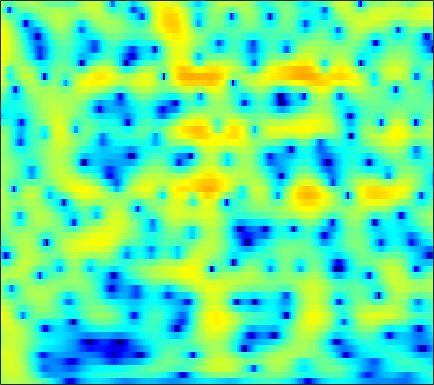

The table this chart was drawn from, first rows:
1.728, 2.0153, 2.3281, 2.5637, 2.6896, 2.7904, 2.8185, 2.7893, 2.6841, 2.5027, 2.2465, 2.005, 1.6198, 1.1633, 0.77668, 0.20119, -0.43978, -0.96294, -1.7157, -2.5305, -3.4106, -4.1152, -5.1221, -6.2173
2.448, 2.906, 3.395, 3.742, 3.909, 4.005, 3.957, 3.824, 3.515, 3.054, 2.438, 1.869, 0.9638, -0.1124, -1.036, -2.425, -3.99, -5.269, -7.07, -8.874, -10.48, -11.4, -12.12, -12.36
2.42, 3.119, 3.832, 4.308, 4.52, 4.613, 4.495, 4.271, 3.789, 3.098, 2.191, 1.367, 0.06063, -1.495, -2.836, -4.879, -7.224, -9.167, -11.85, -14.13, -15.16, -15.03, -14.36, -13.71
3.535, 3.997, 4.446, 4.697, 4.757, 4.661, 4.363, 4.006, 3.353, 2.493, 1.425, 0.4882, -0.9353, -2.55, -3.867, -5.727, -7.629, -9.011, -10.69, -12.02, -12.91, -13.29, -13.49, -13.55
4.387, 4.618, 4.814, 4.871, 4.814, 4.593, 4.199, 3.782, 3.059, 2.138, 1.009, 0.02197, -1.496, -3.271, -4.798, -7.157, -10, -12.57, -16.65, -20.14, -19.33, -17.36, -15.18, -13.71
3.635, 3.871, 4.086, 4.179, 4.163, 4.019, 3.732, 3.421, 2.882, 2.208, 1.407, 0.7315, -0.2624, -1.349, -2.215, -3.398, -4.562, -5.379, -6.33, -7.077, -7.639, -7.964, -8.296, -8.546
2.485, 2.887, 3.293, 3.549, 3.643, 3.644, 3.509, 3.321, 2.958, 2.469, 1.861, 1.335, 0.5576, -0.2798, -0.9301, -1.804, -2.669, -3.305, -4.122, -4.881, -5.565, -6.014, -6.528, -6.966
2.004, 2.629, 3.253, 3.657, 3.829, 3.9, 3.805, 3.633, 3.273, 2.772, 2.137, 1.579, 0.7349, -0.219, -1.003, -2.135, -3.347, -4.289, -5.527, -6.641, -7.497, -7.926, -8.234, -8.33
3.063, 3.577, 4.046, 4.296, 4.348, 4.247, 3.969, 3.659, 3.139, 2.524, 1.821, 1.226, 0.3137, -0.7814, -1.756, -3.311, -5.236, -7.018, -10.12, -14.64, -20.98, -20.55, -15.35, -12.16
4.911, 5.023, 4.978, 4.705, 4.353, 3.696, 2.851, 2.131, 1.129, 0.2035, -0.5343, -0.941, -1.347, -1.712, -2.038, -2.634, -3.462, -4.259, -5.527, -6.778, -7.555, -7.653, -7.35, -6.862
5.796, 5.606, 5.118, 4.325, 3.51, 2.098, 0.2099, -1.665, -5.143, -10.36, -14.22, -10.87, -6.664, -4.031, -2.721, -1.623, -1.073, -0.8887, -0.8012, -0.8045, -0.9079, -1.044, -1.271, -1.52
4.443, 4.144, 3.584, 2.836, 2.146, 1.049, -0.2546, -1.346, -2.845, -4.076, -4.537, -4.25, -3.274, -2.107, -1.313, -0.458, 0.1519, 0.4737, 0.7469, 0.8193, 0.6973, 0.5062, 0.1741, -0.2744
2.518, 2.093, 1.487, 0.8832, 0.43, -0.1477, -0.5934, -0.7867, -0.8733, -0.8409, -0.7038, -0.4827, -0.04618, 0.4285, 0.729, 1.073, 1.383, 1.564, 1.659, 1.577, 1.373, 1.134, 0.6609, -0.03687
0.6418, -0.2727, -1.723, -3.29, -4.282, -4.865, -4.404, -3.61, -2.39, -1.251, -0.2655, 0.3639, 1.036, 1.549, 1.858, 2.179, 2.393, 2.467, 2.463, 2.38, 2.224, 2.019, 1.581, 0.9915
-0.1742, -1.425, -3.866, -7.471, -11.33, -15.76, -10.06, -6.494, -3.522, -1.584, -0.1713, 0.5881, 1.218, 1.563, 1.745, 1.899, 1.888, 1.827, 1.774, 1.765, 1.715, 1.649, 1.537, 1.412
1.156, 0.7648, 0.1469, -0.5295, -0.9185, -1.03, -0.7621, -0.4128, 0.1996, 0.7995, 1.159, 1.236, 1.149, 0.8205, 0.3695, -0.4465, -1.287, -1.779, -2.092, -1.995, -1.586, -1.165, -0.5607, -0.1128
1.953, 2.043, 2.154, 2.178, 2.213, 2.372, 2.546, 2.619, 2.712, 2.745, 2.508, 2.135, 1.424, 0.2695, -1.075, -3.608, -7.389, -12.14, -20.2, -11.62, -7.058, -5.012, -3.417, -2.688
0.5545, 0.6694, 0.8906, 1.267, 1.624, 2.09, 2.576, 2.942, 3.304, 3.44, 3.396, 3.216, 2.655, 1.77, 0.9393, -0.453, -2.121, -3.214, -3.977, -4.099, -3.672, -3.289, -3.314, -3.954
-4.585, -5.096, -5.449, -4.738, -3.614, -1.915, -0.3046, 0.7941, 1.951, 2.72, 3.238, 3.437, 3.398, 3.158, 2.895, 2.339, 1.735, 1.323, 0.7164, 0.2008, -0.2358, -0.687, -1.363, -2.146
-10.73, -13.24, -20.93, -17.7, -11.46, -6.538, -3.17, -1.42, 0.2745, 1.546, 2.361, 2.703, 2.978, 2.975, 2.779, 2.42, 1.972, 1.519, 0.9016, 0.3956, -0.1163, -0.4609, -0.7077, -0.8873
-8.037, -7.494, -6.777, -5.672, -4.526, -2.951, -1.327, -0.2417, 0.9103, 1.828, 2.424, 2.667, 2.805, 2.647, 2.327, 1.741, 0.8481, 0.01786, -1.155, -2.444, -3.438, -3.687, -3.435, -2.697
-4.58, -3.692, -2.544, -1.54, -0.9007, 0.03675, 0.8284, 1.337, 1.995, 2.441, 2.706, 2.828, 2.717, 2.378, 1.988, 1.089, -0.233, -1.515, -4.025, -7.956, -15.31, -29.18, -12.1, -6.713
-1.812, -1.281, -0.6732, -0.1199, 0.1993, 0.6148, 0.9561, 1.156, 1.433, 1.627, 1.777, 1.854, 1.804, 1.634, 1.39, 0.8218, 0.07519, -0.6959, -1.921, -3.17, -4.292, -4.514, -4.15, -3.123
0.07128, 0.2329, 0.3103, 0.2291, 0.1756, -0.08883, -0.3504, -0.4727, -0.6513, -0.565, -0.2782, -0.05408, 0.4007, 0.754, 0.8945, 1.06, 0.9964, 0.8621, 0.6559, 0.3238, 0.08836, -0.05277, -0.1882, -0.1812
1.608, 1.47, 1.103, 0.431, -0.2267, -1.498, -3.121, -4.499, -6.2, -6.385, -4.891, -3.448, -1.593, -0.163, 0.6371, 1.465, 1.921, 2.158, 2.281, 2.228, 2.118, 1.897, 1.608, 1.191
2.372, 2.147, 1.66, 0.8432, -0.1114, -1.645, -4.114, -6.559, -10.93, -12.01, -7.683, -4.793, -1.985, -0.1974, 0.8912, 1.803, 2.417, 2.693, 2.765, 2.716, 2.416, 2.111, 1.601, 0.897
2.124, 2.095, 1.809, 1.343, 0.8656, 0.1, -0.6839, -1.222, -1.667, -1.639, -1.15, -0.5521, 0.3009, 1.11, 1.585, 2.009, 2.255, 2.224, 2.053, 1.646, 1.048, 0.5659, -0.3256, -1.214
2.004, 2.033, 1.813, 1.446, 1.163, 0.6768, 0.4826, 0.3386, 0.4619, 0.7192, 1.127, 1.505, 1.84, 2.243, 2.324, 2.36, 2.078, 1.711, 1.037, 0.0312, -1.045, -2.009, -3.099, -4.131
2.699, 2.395, 1.672, 0.5397, -0.4084, -1.572, -2.005, -1.708, -0.7034, 0.4728, 1.541, 2.185, 2.804, 3.164, 3.221, 3.094, 2.535, 1.939, 0.5857, -1.231, -4.017, -6.793, -10.25, -10.43
2.692, 2.052, 0.739, -1.675, -4.298, -10.89, -23.68, -11.07, -4.783, -1.83, 0.1152, 0.9041, 1.818, 2.107, 2.309, 2.208, 1.971, 1.526, 0.6177, -0.7357, -2.633, -4.336, -6.25, -5.841
1.508, 1.209, 0.3901, -0.6966, -1.724, -2.878, -3.607, -3.55, -3.18, -2.599, -2.312, -2.165, -2.274, -2.322, -2.355, -2.219, -1.869, -1.618, -1.189, -1.036, -0.8031, -0.749, -0.4069, -0.02552
1.447, 1.383, 1.04, 0.6005, 0.1187, -0.4419, -1.128, -1.555, -2.307, -3.104, -4.321, -5.397, -7.605, -10.1, -11.9, -11.04, -8.19, -6.063, -3.848, -2.143, -0.8994, -0.1007, 0.7564, 1.524
1.586, 1.522, 1.32, 0.9677, 0.636, 0.07384, -0.5821, -1.169, -2.064, -3.19, -4.588, -5.927, -8.156, -10.97, -12.6, -11.9, -8.794, -6.544, -4.141, -2.203, -0.7709, 0.1671, 1.107, 1.93
1.303, 1.172, 0.9495, 0.5379, 0.2284, -0.3751, -0.9564, -1.504, -2.165, -2.938, -3.669, -4.225, -4.828, -5.183, -5.26, -4.875, -4.179, -3.363, -2.293, -1.173, -0.1853, 0.5131, 1.273, 1.891
0.9896, 0.8076, 0.3837, -0.1415, -0.6464, -1.316, -2.067, -2.563, -3.209, -3.651, -3.943, -4.022, -3.985, -3.77, -3.51, -3.009, -2.392, -1.88, -1.153, -0.4168, 0.3341, 0.8224, 1.47, 1.965
1.115, 0.772, 0.05922, -0.8126, -1.661, -2.853, -4.209, -5.155, -6.236, -6.7, -6.522, -6.048, -5.227, -4.346, -3.666, -2.887, -2.104, -1.633, -0.9355, -0.3098, 0.3811, 0.863, 1.539, 2.172
1.7, 1.14, 0.2158, -1.106, -2.326, -4.481, -7.352, -10.17, -15.42, -18.65, -13.47, -10.52, -7.44, -5.498, -4.341, -3.31, -2.611, -2.249, -1.905, -1.53, -0.995, -0.3125, 0.7085, 1.847
1.915, 1.391, 0.4999, -0.7866, -1.968, -3.923, -6.356, -8.285, -10.79, -11.74, -10.47, -8.995, -6.848, -5.121, -4.151, -3.294, -3.202, -3.506, -4.902, -7.022, -8.298, -6.294, -2.584, 0.5179
-0.2869, -0.4108, -0.9335, -1.784, -2.587, -4.236, -5.965, -7.772, -9.688, -11.08, -10.82, -9.242, -7.25, -5.019, -4.005, -2.908, -2.554, -2.871, -3.881, -5.676, -6.513, -4.785, -1.544, 1.319
-6.009, -5.147, -4.681, -4.724, -5.075, -6.272, -7.96, -9.976, -14.09, -20.53, -17.96, -13.3, -8.789, -5.801, -4.338, -2.756, -1.67, -1.181, -0.5873, -0.08422, 0.4733, 1.126, 2.066, 3.022
-9.954, -8.478, -7.134, -6.492, -6.493, -6.579, -7.15, -7.684, -8.227, -8.535, -8.11, -7.153, -5.867, -4.382, -3.303, -2.131, -1.034, -0.377, 0.4054, 1.128, 1.754, 2.198, 2.773, 3.233
-7.427, -6.988, -6.497, -6.261, -6.184, -6.136, -6.168, -6.154, -5.971, -5.659, -5.137, -4.563, -3.757, -2.86, -2.134, -1.26, -0.4532, 0.1429, 0.7911, 1.381, 1.925, 2.237, 2.636, 2.967
-4.328, -4.518, -4.96, -5.41, -5.653, -6.115, -6.226, -6.127, -5.83, -5.137, -4.327, -3.74, -2.757, -1.917, -1.297, -0.4949, 0.1483, 0.624, 1.161, 1.589, 1.964, 2.201, 2.432, 2.619
-1.215, -2.039, -3.32, -4.787, -6.071, -7.756, -9.009, -9.15, -8.108, -6.351, -4.561, -3.376, -2.033, -0.9124, -0.2794, 0.4412, 1.009, 1.283, 1.64, 1.894, 2.06, 2.208, 2.304, 2.321
2.333, 1.054, -0.8493, -3.171, -5.588, -9.816, -17.54, -21.15, -11.48, -6.619, -3.436, -1.852, -0.335, 0.8001, 1.313, 1.695, 1.89, 1.851, 1.711, 1.615, 1.565, 1.562, 1.693, 1.77
5.096, 3.623, 1.536, -0.577, -1.934, -3.255, -3.88, -3.696, -2.631, -1.179, 0.226, 1.179, 2.05, 2.426, 2.538, 2.232, 1.424, 0.6913, -0.7258, -2.146, -2.705, -2.527, -1.495, -0.4213
5.894, 3.726, 0.1278, -4.249, -6.441, -5.137, -2.699, -1.076, 0.6095, 1.789, 2.563, 3.05, 3.268, 3.045, 2.636, 1.721, 0.1698, -1.579, -4.821, -10.64, -23.47, -12.29, -6.095, -2.981
6.006, 4.094, 0.8848, -2.751, -4.444, -3.481, -1.346, -0.1093, 1.153, 1.936, 2.299, 2.218, 1.921, 1.399, 0.7145, -0.4268, -1.676, -2.735, -4.226, -5.388, -5.704, -5.311, -4.312, -2.965
6.313, 5.414, 4.139, 2.972, 2.296, 1.784, 1.536, 1.353, 1.191, 0.9317, 0.4836, -0.1321, -1.074, -2.163, -3.155, -4.704, -6.194, -7.001, -7.946, -8.133, -7.52, -6.777, -5.776, -4.583
6.492, 6.011, 5.29, 4.529, 3.967, 3.202, 2.452, 1.864, 1.004, 0.02815, -1.111, -2.088, -3.631, -5.528, -7.107, -9.708, -13.14, -16.4, -19.49, -17.27, -13.42, -10.86, -8.43, -6.674
6.503, 6.178, 5.631, 4.966, 4.401, 3.511, 2.509, 1.732, 0.5606, -0.7692, -2.301, -3.532, -5.301, -7.342, -9.208, -11.77, -14.55, -16.55, -18.29, -16.81, -13.9, -11.63, -9.129, -7.151
6.535, 6.265, 5.733, 5.021, 4.359, 3.369, 2.222, 1.254, -0.1534, -1.709, -3.391, -4.739, -6.713, -8.81, -10.33, -12.39, -14.08, -14.59, -14.27, -13.07, -11.32, -9.827, -7.795, -5.988
6.641, 6.311, 5.676, 4.832, 4.053, 2.89, 1.569, 0.4409, -1.23, -3.031, -4.878, -6.225, -8.282, -10.6, -12.61, -16.05, -21.38, -26.33, -19.53, -14.01, -10.4, -8.392, -6.079, -4.265
6.436, 5.942, 5.12, 4.112, 3.268, 1.915, 0.3039, -1.086, -3.139, -5.394, -7.723, -9.444, -10.86, -11.56, -12.16, -13.09, -13.93, -13.72, -11.94, -9.288, -6.676, -5.056, -3.202, -1.671
5.26, 4.545, 3.48, 2.338, 1.467, 0.1677, -1.359, -2.784, -5.156, -8.557, -14.03, -22.28, -21.24, -13.67, -10.9, -8.692, -7.154, -6.231, -4.864, -3.486, -2.12, -1.147, -0.02428, 0.9246
2.777, 1.569, -0.1862, -1.752, -2.619, -3.128, -3.308, -3.49, -4.239, -5.407, -6.785, -7.714, -7.647, -6.461, -5.239, -3.829, -2.611, -1.863, -0.943, -0.1083, 0.6309, 1.166, 1.764, 2.225
0.5938, -1.509, -5.909, -14.8, -19.33, -9.054, -5.065, -3.453, -2.254, -1.661, -1.373, -1.22, -0.9496, -0.587, -0.2374, 0.2236, 0.6488, 0.9469, 1.222, 1.409, 1.529, 1.583, 1.663, 1.748
1.685, 0.6106, -1.121, -2.593, -3.045, -2.469, -1.358, -0.5751, 0.3087, 0.9173, 1.329, 1.604, 1.778, 1.86, 1.825, 1.773, 1.614, 1.438, 1.06, 0.5288, -0.1056, -0.6426, -1.257, -1.601
